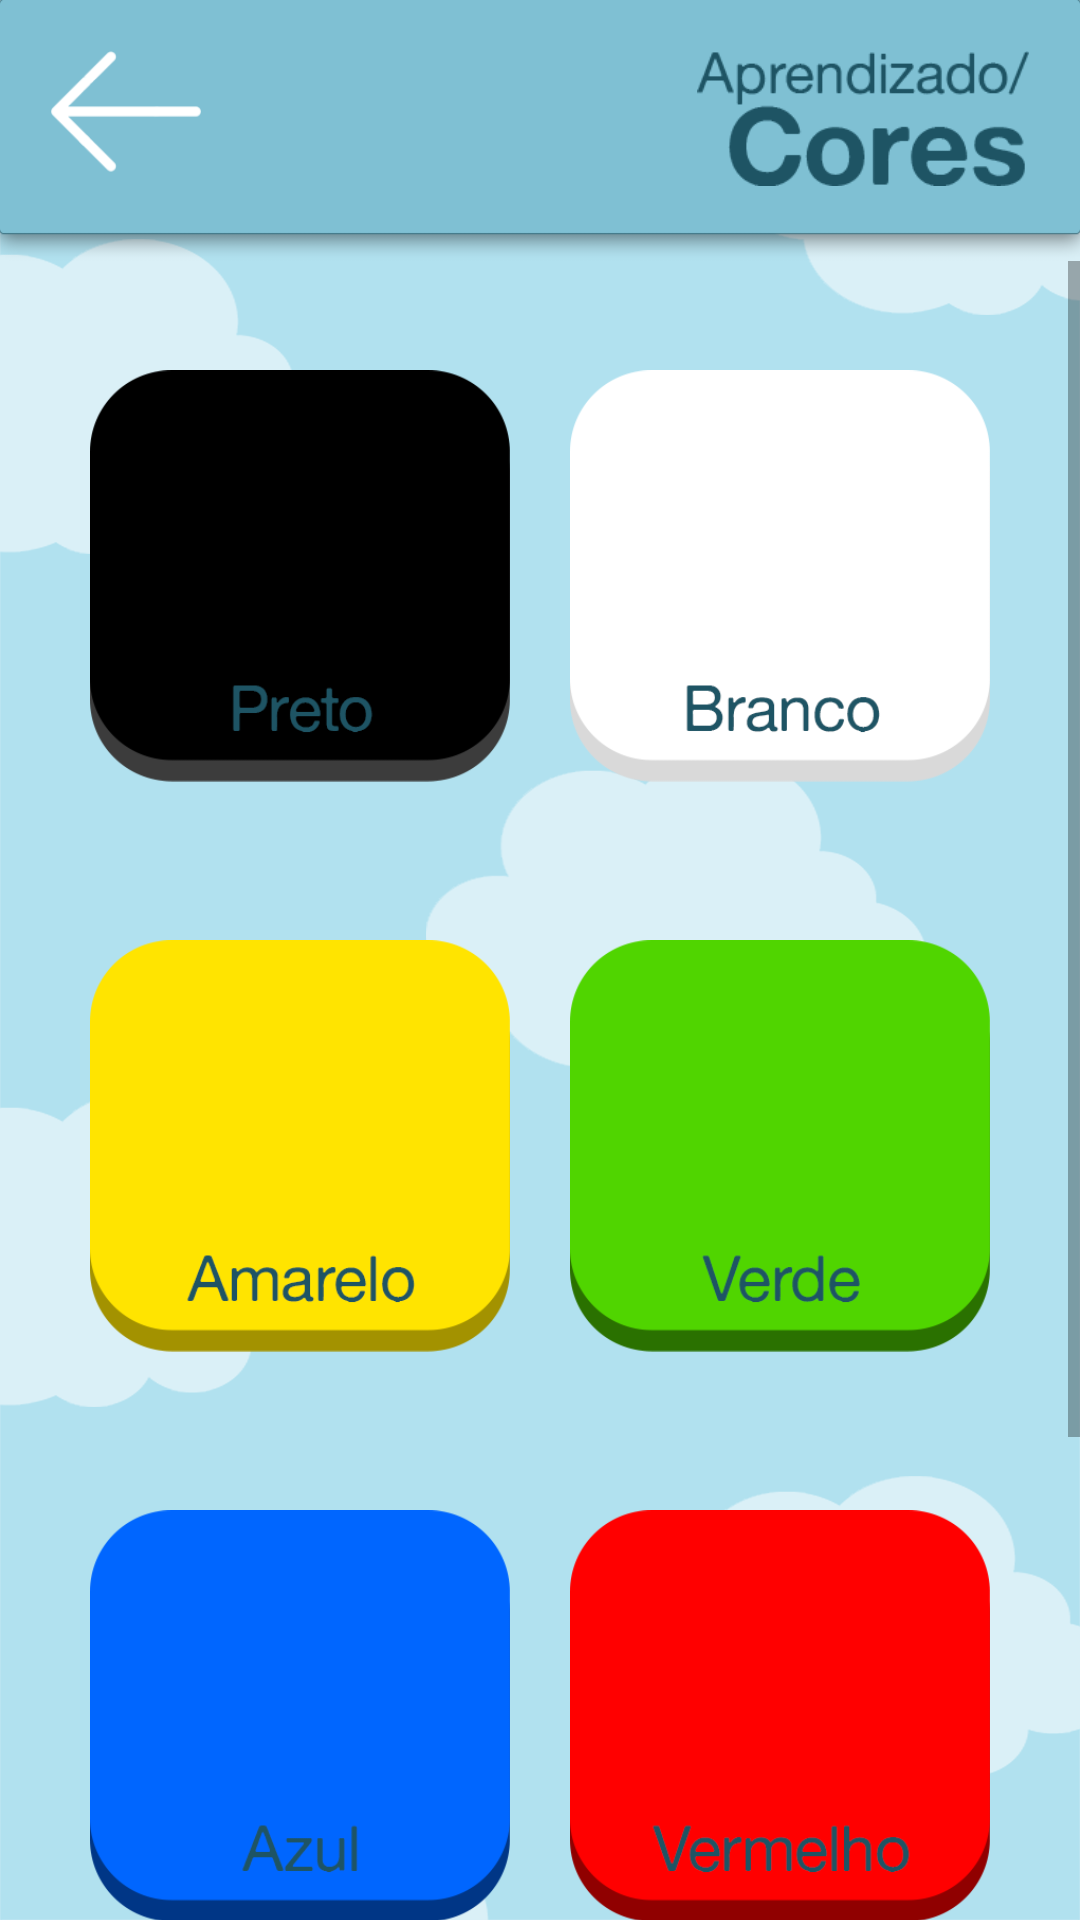

Produce the Android XML layout that renders to this screen, including the resource entries it uses.
<!-- AndroidManifest.xml: application theme Theme.AmigoTutu -->
<!-- res/layout/activity_main_cores.xml -->
<?xml version="1.0" encoding="utf-8"?>
<androidx.constraintlayout.widget.ConstraintLayout xmlns:android="http://schemas.android.com/apk/res/android"
    xmlns:app="http://schemas.android.com/apk/res-auto"
    xmlns:tools="http://schemas.android.com/tools"
    android:layout_width="match_parent"
    android:layout_height="match_parent"
    android:background="@drawable/background"
    tools:context=".MainActivity_cores">

    <ImageView
        android:id="@+id/barra_cores"
        android:layout_width="0dp"
        android:layout_height="87dp"
        android:scaleType="fitXY"
        app:layout_constraintEnd_toEndOf="parent"
        app:layout_constraintStart_toStartOf="parent"
        app:layout_constraintTop_toTopOf="parent"
        app:srcCompat="@drawable/topo_menu" />

    <ImageButton
        android:id="@+id/btn_voltar_cores"
        android:layout_width="50dp"
        android:layout_height="50dp"
        android:layout_marginStart="17dp"
        android:layout_marginTop="17dp"
        android:background="@android:color/transparent"
        android:scaleType="fitStart"
        app:layout_constraintStart_toStartOf="parent"
        app:layout_constraintTop_toTopOf="parent"
        app:srcCompat="@drawable/btnvoltar" />

    <ImageView
        android:id="@+id/img_aprendizado_cores"
        android:layout_width="200dp"
        android:layout_height="45dp"
        android:layout_marginTop="17dp"
        android:layout_marginEnd="17dp"
        android:scaleType="fitEnd"
        app:layout_constraintEnd_toEndOf="parent"
        app:layout_constraintTop_toTopOf="parent"
        app:srcCompat="@drawable/catsubcat_cores" />

    <ScrollView
        android:layout_width="0dp"
        android:layout_height="0dp"
        app:layout_constraintBottom_toBottomOf="parent"
        app:layout_constraintEnd_toEndOf="parent"
        app:layout_constraintStart_toStartOf="parent"
        app:layout_constraintTop_toBottomOf="@+id/barra_cores">

        <LinearLayout
            android:layout_width="match_parent"
            android:layout_height="wrap_content"
            android:orientation="vertical">

            <LinearLayout
                android:layout_width="match_parent"
                android:layout_height="match_parent"
                android:gravity="center_horizontal"
                android:orientation="horizontal">

                <ImageButton
                    android:id="@+id/btn_cores_preto"
                    android:layout_width="170dp"
                    android:layout_height="170dp"
                    android:layout_marginTop="20dp"
                    android:layout_marginRight="10dp"
                    android:layout_marginBottom="20dp"
                    android:background="@android:color/transparent"
                    android:onClick="som_cores_preto"
                    android:paddingLeft="30dp"
                    android:scaleType="fitCenter"
                    app:srcCompat="@drawable/btn_cores_preto" />

                <ImageButton
                    android:id="@+id/btn_cores_branco"
                    android:layout_width="170dp"
                    android:layout_height="170dp"
                    android:layout_marginLeft="10dp"
                    android:layout_marginTop="20dp"
                    android:layout_marginBottom="20dp"
                    android:background="@android:color/transparent"
                    android:onClick="som_cores_branco"
                    android:paddingRight="30dp"
                    android:scaleType="fitCenter"
                    app:srcCompat="@drawable/btn_cores_branco" />
            </LinearLayout>

            <LinearLayout
                android:layout_width="match_parent"
                android:layout_height="match_parent"
                android:gravity="center_horizontal"
                android:orientation="horizontal">

                <ImageButton
                    android:id="@+id/btn_cores_amarelo"
                    android:layout_width="170dp"
                    android:layout_height="170dp"
                    android:layout_marginRight="10dp"
                    android:layout_marginBottom="20dp"
                    android:background="@android:color/transparent"
                    android:onClick="som_cores_amarelo"
                    android:paddingLeft="30dp"
                    android:scaleType="fitCenter"
                    app:srcCompat="@drawable/btn_cores_amarelo" />

                <ImageButton
                    android:id="@+id/btn_cores_verde"
                    android:layout_width="170dp"
                    android:layout_height="170dp"
                    android:layout_marginLeft="10dp"
                    android:layout_marginBottom="20dp"
                    android:background="@android:color/transparent"
                    android:onClick="som_cores_verde"
                    android:paddingRight="30dp"
                    android:scaleType="fitCenter"
                    app:srcCompat="@drawable/btn_cores_verde" />
            </LinearLayout>

            <LinearLayout
                android:layout_width="match_parent"
                android:layout_height="match_parent"
                android:gravity="center_horizontal"
                android:orientation="horizontal">

                <ImageButton
                    android:id="@+id/btn_cores_azul"
                    android:layout_width="170dp"
                    android:layout_height="170dp"
                    android:layout_marginRight="10dp"
                    android:layout_marginBottom="20dp"
                    android:background="@android:color/transparent"
                    android:onClick="som_cores_azul"
                    android:paddingLeft="30dp"
                    android:scaleType="fitCenter"
                    app:srcCompat="@drawable/btn_cores_azul" />

                <ImageButton
                    android:id="@+id/btn_cores_vermelho"
                    android:layout_width="170dp"
                    android:layout_height="170dp"
                    android:layout_marginLeft="10dp"
                    android:layout_marginBottom="20dp"
                    android:background="@android:color/transparent"
                    android:onClick="som_cores_vermelho"
                    android:paddingRight="30dp"
                    android:scaleType="fitCenter"
                    app:srcCompat="@drawable/btn_cores_vermelho" />
            </LinearLayout>

            <LinearLayout
                android:layout_width="match_parent"
                android:layout_height="match_parent"
                android:gravity="center_horizontal"
                android:orientation="horizontal">

                <ImageButton
                    android:id="@+id/btn_cores_roxo"
                    android:layout_width="170dp"
                    android:layout_height="170dp"
                    android:layout_marginRight="10dp"
                    android:layout_marginBottom="20dp"
                    android:background="@android:color/transparent"
                    android:onClick="som_cores_roxo"
                    android:paddingLeft="30dp"
                    android:scaleType="fitCenter"
                    app:srcCompat="@drawable/btn_cores_roxo" />

                <ImageButton
                    android:id="@+id/btn_cores_laranja"
                    android:layout_width="170dp"
                    android:layout_height="170dp"
                    android:layout_marginLeft="10dp"
                    android:layout_marginBottom="20dp"
                    android:background="@android:color/transparent"
                    android:onClick="som_cores_laranja"
                    android:paddingRight="30dp"
                    android:scaleType="fitCenter"
                    app:srcCompat="@drawable/btn_cores_laranja" />
            </LinearLayout>
        </LinearLayout>
    </ScrollView>
</androidx.constraintlayout.widget.ConstraintLayout>
<!-- resources referenced by this layout -->
<resources>
  <!-- drawable background: png bitmap (drawable, 60510 bytes) -->
  <!-- drawable btn_cores_amarelo: png bitmap (drawable, 16952 bytes) -->
  <!-- drawable btn_cores_azul: png bitmap (drawable, 15227 bytes) -->
  <!-- drawable btn_cores_branco: png bitmap (drawable, 16414 bytes) -->
  <!-- drawable btn_cores_laranja: png bitmap (drawable, 15687 bytes) -->
  <!-- drawable btn_cores_preto: png bitmap (drawable, 15916 bytes) -->
  <!-- drawable btn_cores_roxo: png bitmap (drawable, 15983 bytes) -->
  <!-- drawable btn_cores_verde: png bitmap (drawable, 16025 bytes) -->
  <!-- drawable btn_cores_vermelho: png bitmap (drawable, 16299 bytes) -->
  <!-- drawable btnvoltar: png bitmap (drawable, 4738 bytes) -->
  <!-- drawable catsubcat_cores: png bitmap (drawable, 9871 bytes) -->
  <!-- drawable topo_menu: png bitmap (drawable, 5386 bytes) -->
  <style name="Theme.AmigoTutu" parent="Theme.AppCompat.Light.NoActionBar">
          
          <item name="colorPrimary">@color/purple_500</item>
          <item name="colorPrimaryVariant">#7FBFD2</item>
          <item name="colorOnPrimary">@color/white</item>
          
          <item name="colorSecondary">@color/teal_200</item>
          <item name="colorSecondaryVariant">@color/teal_700</item>
          <item name="colorOnSecondary">@color/black</item>
          
          <item name="android:statusBarColor">?attr/colorPrimaryVariant</item>
          
  
          
          <item name="android:soundEffectsEnabled">false</item>
          
  
      </style>
  <!-- not gathered from this repository: default colours our renderer supplied (Android Studio template values) -->
  <color name="purple_500">#FF6200EE</color>
  <color name="teal_200">#FF03DAC5</color>
  <color name="teal_700">#FF018786</color>
  <color name="black">#FF000000</color>
  <color name="white">#FFFFFFFF</color>
</resources>
